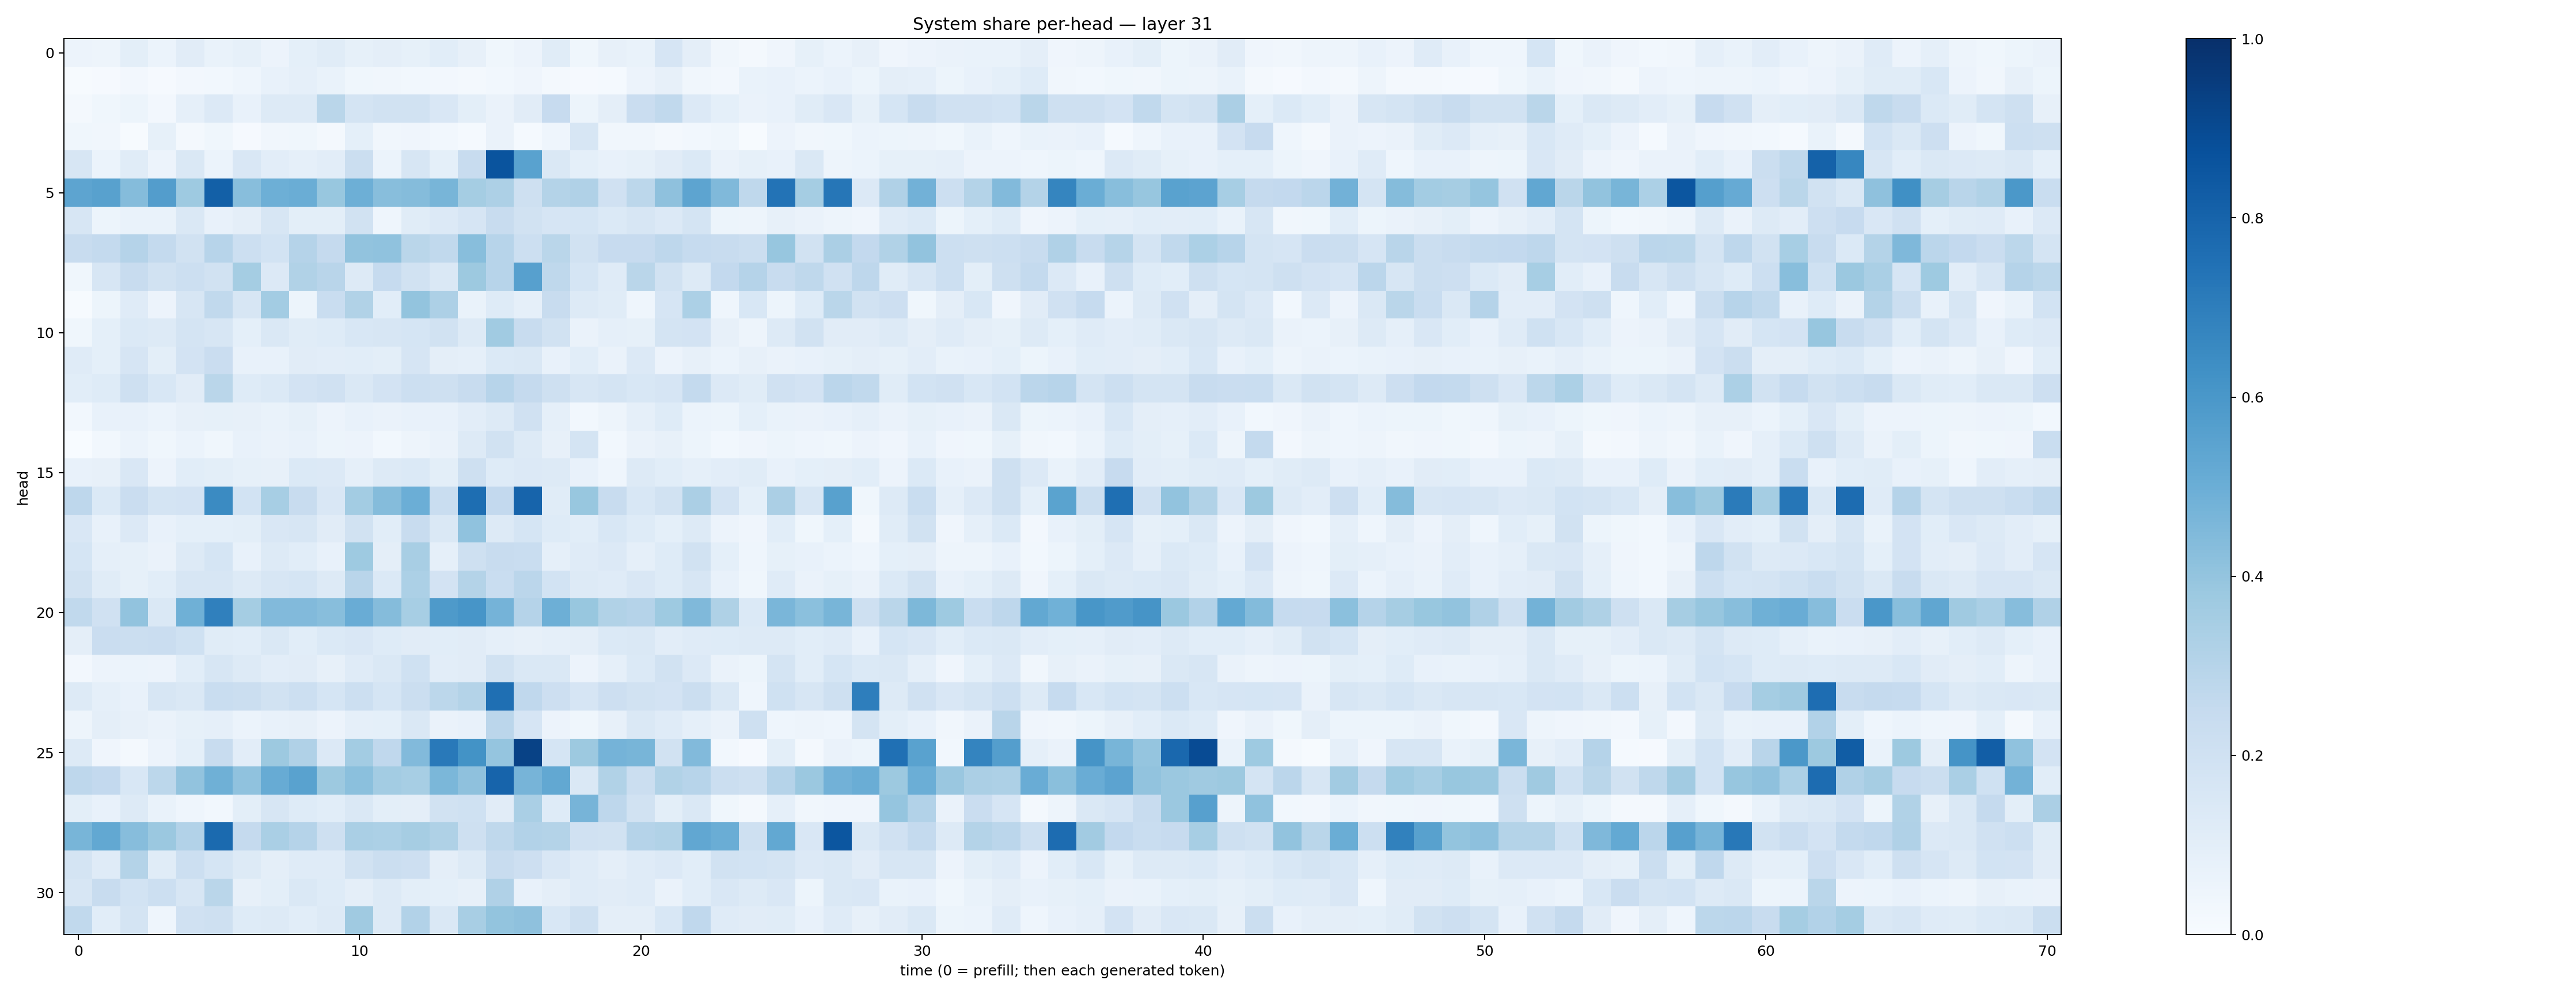

Data behind this chart, as committed beside it:
0.05533075, 0.049491405, 0.10026649, 0.059676033, 0.11019914, 0.070101276, 0.08443759, 0.056423903, 0.09150934, 0.11713348, 0.08222212, 0.096130975, 0.08455921, 0.10659326, 0.08167041, 0.0387067, 0.0583623, 0.11541367, 0.036907524, 0.0796613, 0.06747695, 0.1669626, 0.095396146, 0.032085977
0.004496, 0.01034, 0.02596, 0.01127, 0.02625, 0.03049, 0.04326, 0.07453, 0.08874, 0.06763, 0.03686, 0.0346, 0.03043, 0.02362, 0.02109, 0.03116, 0.04033, 0.02118, 0.009124, 0.01494, 0.05676, 0.07817, 0.03319, 0.02646
0.01842, 0.03687, 0.05465, 0.02731, 0.08726, 0.1347, 0.07484, 0.1301, 0.1263, 0.2868, 0.1765, 0.1949, 0.1889, 0.1491, 0.1003, 0.06442, 0.1129, 0.2441, 0.05404, 0.09722, 0.2284, 0.2627, 0.1342, 0.09322
0.03593, 0.03134, 0.006725, 0.08481, 0.01731, 0.03656, 0.00793, 0.03462, 0.03628, 0.01885, 0.09054, 0.03462, 0.04106, 0.02831, 0.01299, 0.06373, 0.01469, 0.04575, 0.1612, 0.03395, 0.03171, 0.01751, 0.03021, 0.03804
0.162, 0.06088, 0.117, 0.05693, 0.1414, 0.06079, 0.1489, 0.1036, 0.0882, 0.1045, 0.2241, 0.06158, 0.1631, 0.09108, 0.2416, 0.8627, 0.5524, 0.1468, 0.09053, 0.07779, 0.08504, 0.1114, 0.1396, 0.06384
0.5396, 0.555, 0.4342, 0.5725, 0.3733, 0.8163, 0.4272, 0.4955, 0.5002, 0.387, 0.4943, 0.4275, 0.4355, 0.465, 0.3548, 0.3262, 0.2062, 0.3076, 0.3169, 0.1985, 0.2779, 0.4122, 0.5395, 0.4461
0.1577, 0.05393, 0.06652, 0.06901, 0.1421, 0.0733, 0.0974, 0.1582, 0.09766, 0.09789, 0.1884, 0.04525, 0.1139, 0.1353, 0.1657, 0.2405, 0.1936, 0.1646, 0.1711, 0.1369, 0.1574, 0.1358, 0.1774, 0.05365
0.2393, 0.2543, 0.3018, 0.2542, 0.1947, 0.2962, 0.2182, 0.1869, 0.3037, 0.2511, 0.4039, 0.4065, 0.2873, 0.263, 0.428, 0.2948, 0.2151, 0.2881, 0.1949, 0.2449, 0.2425, 0.2743, 0.2474, 0.2398
0.03583, 0.1578, 0.2363, 0.1927, 0.2156, 0.1885, 0.355, 0.1356, 0.3154, 0.2911, 0.1292, 0.2497, 0.1952, 0.1456, 0.3751, 0.2941, 0.5621, 0.2699, 0.1691, 0.1179, 0.2852, 0.1877, 0.1307, 0.259
0.00423, 0.05185, 0.1204, 0.05847, 0.1597, 0.2655, 0.1566, 0.3562, 0.05456, 0.2308, 0.315, 0.1084, 0.4011, 0.3281, 0.06665, 0.1222, 0.08794, 0.2416, 0.1293, 0.1156, 0.04478, 0.1664, 0.3303, 0.04421
0.03633, 0.09, 0.1388, 0.1254, 0.1779, 0.1625, 0.09064, 0.1484, 0.1157, 0.1236, 0.1533, 0.1578, 0.1705, 0.1883, 0.1291, 0.3661, 0.2391, 0.1875, 0.06301, 0.08775, 0.08506, 0.1796, 0.1829, 0.0802
0.1174, 0.09239, 0.1652, 0.1005, 0.182, 0.2277, 0.0751, 0.07176, 0.111, 0.1023, 0.1059, 0.1001, 0.1658, 0.09419, 0.08758, 0.1399, 0.1458, 0.07544, 0.1056, 0.06509, 0.1358, 0.05588, 0.07912, 0.06093
0.108, 0.1212, 0.2073, 0.1538, 0.112, 0.2872, 0.1234, 0.1369, 0.1815, 0.1967, 0.1477, 0.1801, 0.2149, 0.2081, 0.2397, 0.2947, 0.2503, 0.2077, 0.1594, 0.1789, 0.1543, 0.1671, 0.2543, 0.1346
0.03115, 0.07623, 0.07809, 0.0589, 0.07864, 0.08516, 0.08188, 0.0683, 0.08542, 0.05699, 0.0713, 0.06384, 0.07237, 0.07215, 0.1016, 0.1309, 0.1957, 0.08852, 0.03115, 0.04947, 0.08876, 0.1241, 0.06114, 0.05119
0.0007859, 0.02763, 0.05908, 0.03892, 0.06002, 0.03811, 0.07291, 0.06508, 0.07527, 0.0537, 0.05671, 0.02992, 0.04939, 0.06564, 0.1319, 0.1924, 0.1319, 0.07918, 0.1727, 0.03096, 0.06311, 0.08016, 0.05289, 0.02748
0.07088, 0.08033, 0.1513, 0.05812, 0.1086, 0.09953, 0.0859, 0.07905, 0.1388, 0.1356, 0.08976, 0.1324, 0.1385, 0.09775, 0.2035, 0.1223, 0.1345, 0.125, 0.07618, 0.04467, 0.1269, 0.106, 0.08882, 0.1027
0.2743, 0.1372, 0.2301, 0.1755, 0.1806, 0.6503, 0.1853, 0.3449, 0.2415, 0.1492, 0.3556, 0.4345, 0.4995, 0.2324, 0.7602, 0.2593, 0.7985, 0.1158, 0.3903, 0.2364, 0.1531, 0.1929, 0.3342, 0.1825
0.1515, 0.07098, 0.1356, 0.07278, 0.0934, 0.09055, 0.09873, 0.1513, 0.1635, 0.1111, 0.1936, 0.106, 0.2377, 0.1467, 0.4068, 0.1272, 0.1707, 0.1212, 0.109, 0.155, 0.1215, 0.09227, 0.1278, 0.0565
0.1694, 0.0894, 0.08391, 0.06547, 0.1327, 0.1692, 0.07312, 0.1317, 0.1059, 0.07208, 0.3714, 0.09476, 0.3415, 0.08716, 0.2108, 0.2347, 0.2325, 0.08979, 0.1172, 0.1342, 0.08722, 0.1216, 0.1901, 0.09044
0.1899, 0.1145, 0.08533, 0.1071, 0.1596, 0.1636, 0.126, 0.1571, 0.1707, 0.1316, 0.2892, 0.1372, 0.3303, 0.1813, 0.3068, 0.2333, 0.2835, 0.1841, 0.1292, 0.1203, 0.1495, 0.1227, 0.1593, 0.07507
0.2651, 0.198, 0.4048, 0.1465, 0.4908, 0.6885, 0.3541, 0.4431, 0.4441, 0.4284, 0.5067, 0.4349, 0.3474, 0.5868, 0.6057, 0.4758, 0.3013, 0.4942, 0.3879, 0.3128, 0.3019, 0.374, 0.4483, 0.3217
0.09497, 0.2281, 0.2188, 0.2291, 0.2024, 0.114, 0.1058, 0.144, 0.1063, 0.1377, 0.1514, 0.1212, 0.1099, 0.1084, 0.1132, 0.08688, 0.08152, 0.08877, 0.09572, 0.1383, 0.1477, 0.1038, 0.1203, 0.1227
0.02465, 0.0552, 0.06196, 0.05803, 0.1065, 0.159, 0.1288, 0.1032, 0.113, 0.08024, 0.1177, 0.1461, 0.2013, 0.1045, 0.1119, 0.1886, 0.1468, 0.1445, 0.05552, 0.08661, 0.1393, 0.1939, 0.1331, 0.06313
0.1319, 0.08814, 0.0763, 0.1637, 0.1452, 0.2336, 0.2239, 0.1949, 0.2166, 0.1716, 0.2167, 0.1683, 0.2224, 0.2799, 0.3053, 0.7577, 0.2669, 0.2128, 0.1666, 0.2112, 0.1878, 0.1833, 0.2195, 0.1424
0.04893, 0.09555, 0.08019, 0.06488, 0.08528, 0.08931, 0.06045, 0.07784, 0.07966, 0.05639, 0.08725, 0.09032, 0.1446, 0.06381, 0.07398, 0.2839, 0.1643, 0.05547, 0.03702, 0.08093, 0.1437, 0.1188, 0.08686, 0.06282
0.1316, 0.04156, 0.02111, 0.05548, 0.09374, 0.2408, 0.1033, 0.3787, 0.3199, 0.1359, 0.3565, 0.2664, 0.4424, 0.715, 0.6188, 0.3962, 0.9277, 0.1689, 0.3763, 0.4746, 0.4652, 0.1918, 0.4447, 0.02932
0.2754, 0.2612, 0.1548, 0.2778, 0.4042, 0.489, 0.4067, 0.5091, 0.5523, 0.3777, 0.4211, 0.3564, 0.3473, 0.4587, 0.412, 0.8003, 0.4701, 0.5239, 0.1484, 0.3145, 0.22, 0.3158, 0.2969, 0.2203
0.09797, 0.0724, 0.1299, 0.06719, 0.04301, 0.03106, 0.1015, 0.1574, 0.1237, 0.1063, 0.1482, 0.101, 0.0951, 0.1935, 0.2021, 0.1098, 0.3372, 0.1216, 0.4689, 0.275, 0.192, 0.09815, 0.1452, 0.03603
0.4675, 0.5254, 0.4313, 0.3791, 0.3114, 0.7768, 0.2525, 0.3365, 0.3025, 0.2065, 0.3389, 0.3319, 0.3487, 0.3215, 0.2087, 0.2721, 0.3102, 0.3085, 0.196, 0.1886, 0.3044, 0.3129, 0.5275, 0.5039
0.1732, 0.1196, 0.305, 0.115, 0.2181, 0.1696, 0.1298, 0.09509, 0.1199, 0.12, 0.1926, 0.2263, 0.2131, 0.09555, 0.1296, 0.2418, 0.2119, 0.1506, 0.1176, 0.0951, 0.1202, 0.1343, 0.1061, 0.1888
0.159, 0.2355, 0.1872, 0.2156, 0.1571, 0.288, 0.08052, 0.1006, 0.1418, 0.1247, 0.09745, 0.1305, 0.09955, 0.09291, 0.08105, 0.3192, 0.07192, 0.09565, 0.1205, 0.1131, 0.1205, 0.0662, 0.1092, 0.1489
0.2654, 0.1063, 0.173, 0.04583, 0.197, 0.2075, 0.1247, 0.1284, 0.1087, 0.125, 0.3693, 0.1308, 0.3119, 0.1429, 0.3411, 0.3995, 0.4109, 0.1545, 0.2062, 0.09642, 0.09677, 0.1543, 0.2685, 0.1198
